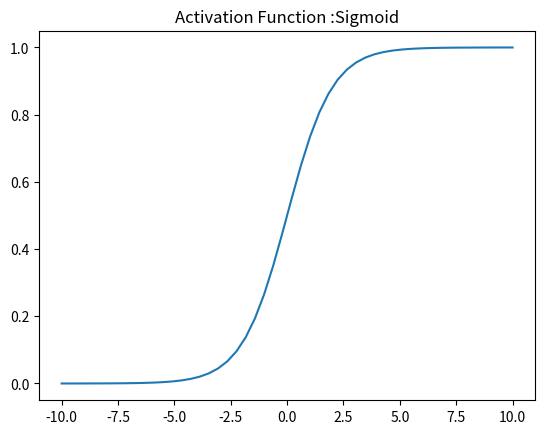

This chart was generated by the following Python code:
import numpy as np
import matplotlib.pyplot as plt
import sys

def sigmoid(x):
    ''' It returns 1/(1+exp(-x)). where the values lies between zero and one '''

    return 1/(1+np.exp(-x))

x = np.linspace(-10, 10)
plt.plot(x, sigmoid(x))
plt.axis('tight')
plt.title('Activation Function :Sigmoid')
plt.show()
